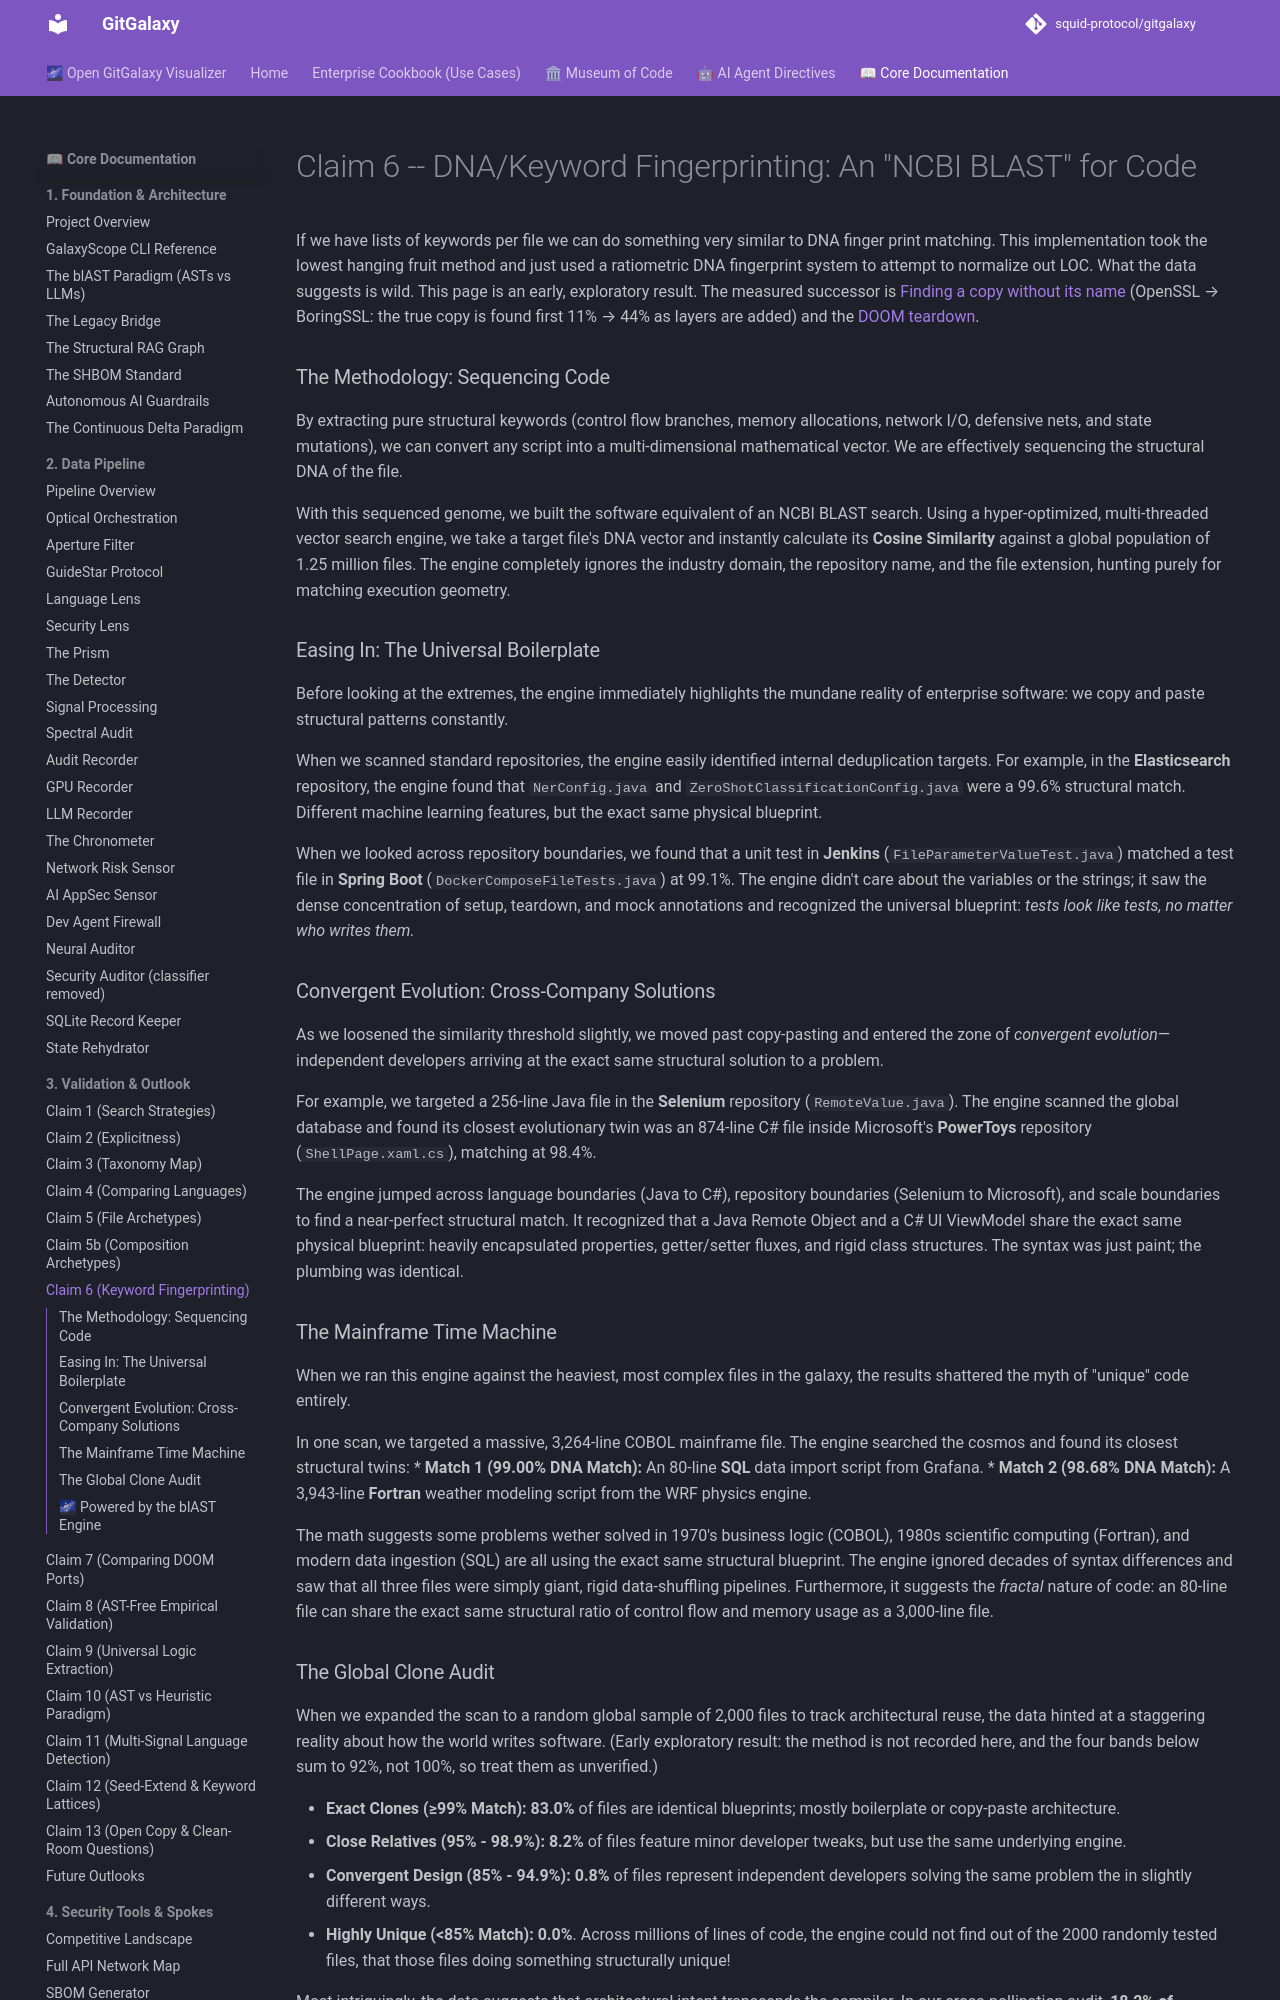

repository: squid-protocol/gitgalaxy · page: 03-06-claim-6-keyword-fingerprinting/index.html · generator: mkdocs

---
description: "If we have lists of keywords per file we can do something very similar to DNA finger print matching. This implementation took the lowest hanging fruit..."
---
# Claim 6 -- DNA/Keyword Fingerprinting: An "NCBI BLAST" for Code

If we have lists of keywords per file we can do something very similar to DNA finger print matching. This implementation took the lowest hanging fruit method and just used a ratiometric DNA fingerprint system to attempt to normalize out LOC. What the data suggests is wild. This page is an early, exploratory result. The measured successor is [Finding a copy without its name](../how-it-works.md#finding-a-copy-without-its-name) (OpenSSL → BoringSSL: the true copy is found first 11% → 44% as layers are added) and the [DOOM teardown](museum-of-code/teardown-of-doom.md). 

### The Methodology: Sequencing Code
By extracting pure structural keywords (control flow branches, memory allocations, network I/O, defensive nets, and state mutations), we can convert any script into a multi-dimensional mathematical vector. We are effectively sequencing the structural DNA of the file. 

With this sequenced genome, we built the software equivalent of an NCBI BLAST search. Using a hyper-optimized, multi-threaded vector search engine, we take a target file's DNA vector and instantly calculate its **Cosine Similarity** against a global population of 1.25 million files. The engine completely ignores the industry domain, the repository name, and the file extension, hunting purely for matching execution geometry. 

### Easing In: The Universal Boilerplate
Before looking at the extremes, the engine immediately highlights the mundane reality of enterprise software: we copy and paste structural patterns constantly. 

When we scanned standard repositories, the engine easily identified internal deduplication targets. For example, in the **Elasticsearch** repository, the engine found that `NerConfig.java` and `ZeroShotClassificationConfig.java` were a 99.6% structural match. Different machine learning features, but the exact same physical blueprint. 

When we looked across repository boundaries, we found that a unit test in **Jenkins** (`FileParameterValueTest.java`) matched a test file in **Spring Boot** (`DockerComposeFileTests.java`) at 99.1%. The engine didn't care about the variables or the strings; it saw the dense concentration of setup, teardown, and mock annotations and recognized the universal blueprint: *tests look like tests, no matter who writes them.*
